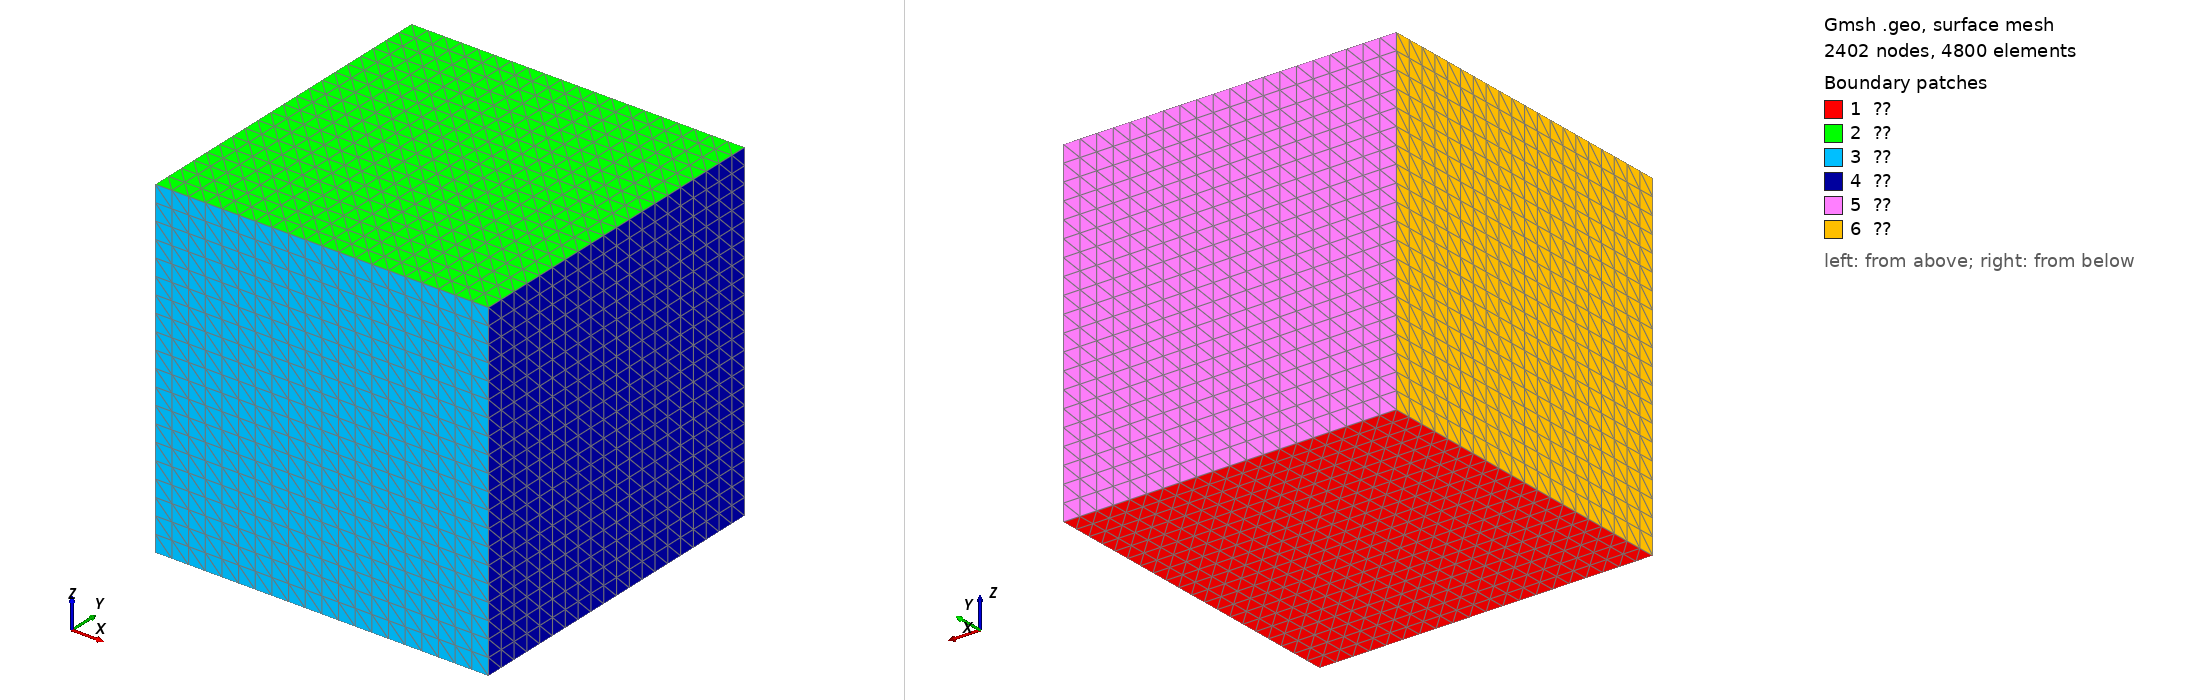

Gmsh geometry script, surface-meshed: 2402 nodes, 4800 surface elements. Boundary patches (legend numbers): 1 ??, 2 ??, 3 ??, 4 ??, 5 ??, 6 ??. Left view from above one corner, right view from below the opposite corner. Legend entries are the model's physical surfaces. The drawing asked Gmsh for element sizes between 1% and 20% of the model's largest extent; the script's own settings can give other sizes.

=== block2.geo (drawn) ===

L = 1;
n = 20;
a = 0.25;

Point(1) = {0, 0, 0, a};
Point(2) = {L, 0, 0, a};
Point(3) = {L, L, 0, a};
Point(4) = {0, L, 0, a};
Point(5) = {0, 0, L, a};
Point(6) = {L, 0, L, a};
Point(7) = {L, L, L, a};
Point(8) = {0, L, L, a};

Line(1) = {1, 2};
Line(2) = {2, 3};
Line(3) = {3, 4};
Line(4) = {4, 1};
Line(5) = {5, 6};
Line(6) = {6, 7};
Line(7) = {7, 8};
Line(8) = {8, 5};
Line(9) = {1, 5};
Line(10) = {2, 6};
Line(11) = {3, 7};
Line(12) = {4, 8};

Curve Loop(1) = {1, 2, 3, 4};
Curve Loop(2) = {5, 6, 7, 8};
Curve Loop(3) = {1, 10, -5, -9};
Curve Loop(4) = {2, 11, -6, -10};
Curve Loop(5) = {3, 12, -7, -11};
Curve Loop(6) = {4, 9, -8, -12}; 

Plane Surface(1) = {1};
Plane Surface(2) = {2};
Plane Surface(3) = {3};
Plane Surface(4) = {4};
Plane Surface(5) = {5};
Plane Surface(6) = {6};

Surface Loop(1) = {1, 2, 3, 4, 5, 6};
Volume(1) = {1};

Physical Surface("Γ¹") = {1};
Physical Surface("Γ²") = {2};
Physical Surface("Γ³") = {3};
Physical Surface("Γ⁴") = {4};
Physical Surface("Γ⁵") = {5};
Physical Surface("Γ⁶") = {6};
Physical Volume("Ω") = {1};

Transfinite Curve{1:12} = n+1;
Transfinite Surface{1:6};
Transfinite Volume{1}; 

//Recombine Surface{1:6};
//Recombine Volume{1};

Mesh 3;
